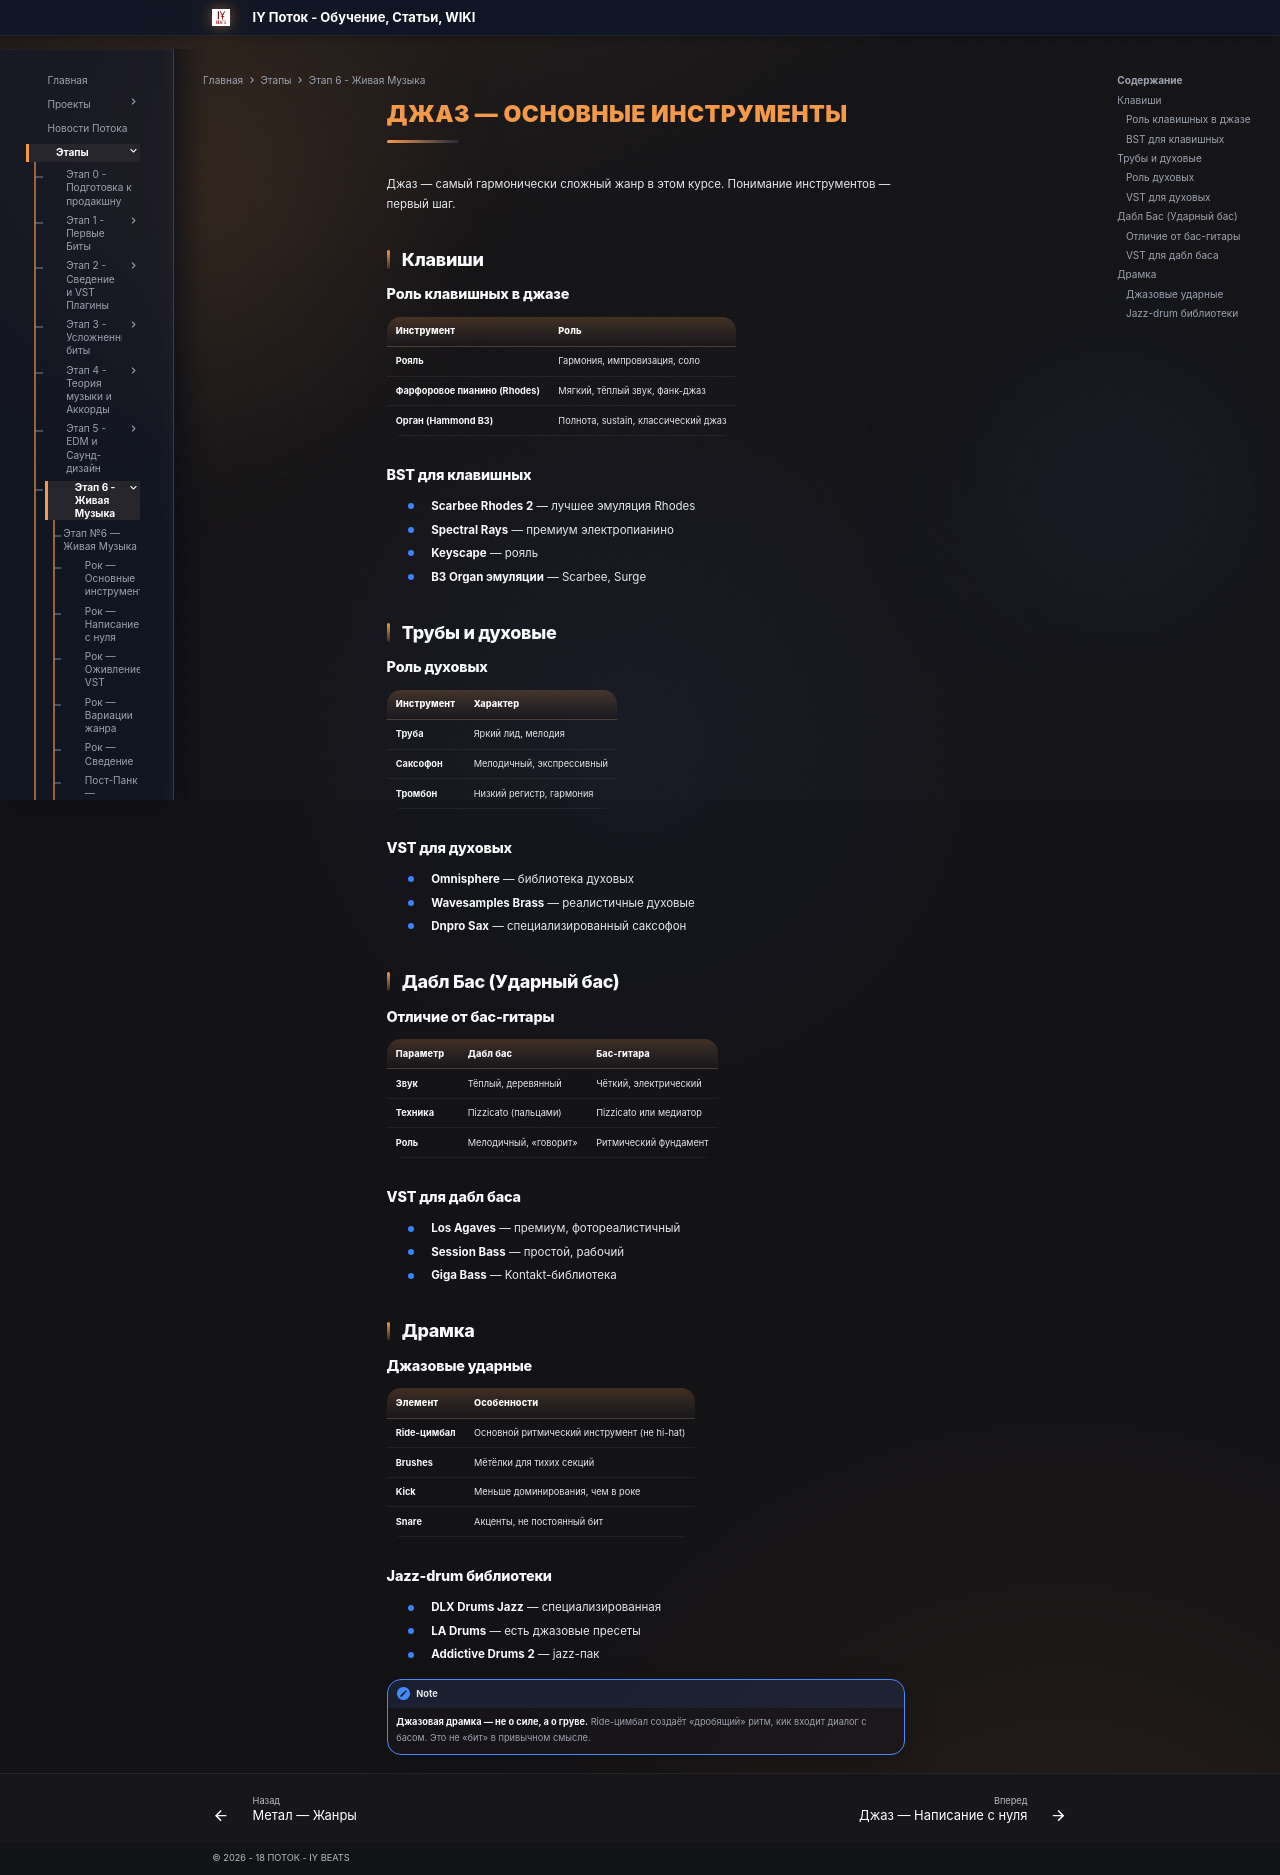

repository: programmcompose/potoksite · page: etap6/jazz-osnovnye-instrumenty/index.html · generator: mkdocs

# Джаз — Основные инструменты

Джаз — самый гармонически сложный жанр в этом курсе. Понимание инструментов — первый шаг.

## Клавиши

### Роль клавишных в джазе

| Инструмент | Роль |
|-----------|------|
| **Рояль** | Гармония, импровизация, соло |
| **Фарфоровое пианино (Rhodes)** | Мягкий, тёплый звук, фанк-джаз |
| **Орган (Hammond B3)** | Полнота, sustain, классический джаз |

### ВST для клавишных

- **Scarbee Rhodes 2** — лучшее эмуляция Rhodes
- **Spectral Rays** — премиум электропианино
- **Keyscape** — рояль
- **B3 Organ эмуляции** — Scarbee, Surge

## Трубы и духовые

### Роль духовых

| Инструмент | Характер |
|-----------|---------|
| **Труба** | Яркий лид, мелодия |
| **Саксофон** | Мелодичный, экспрессивный |
| **Тромбон** | Низкий регистр, гармония |

### VST для духовых

- **Omnisphere** — библиотека духовых
- **Wavesamples Brass** — реалистичные духовые
- **Dnpro Sax** — специализированный саксофон

## Дабл Бас (Ударный бас)

### Отличие от бас-гитары

| Параметр | Дабл бас | Бас-гитара |
|----------|---------|-----------|
| **Звук** | Тёплый, деревянный | Чёткий, электрический |
| **Техника** | Пizzicato (пальцами) | Пizzicato или медиатор |
| **Роль** | Мелодичный, «говорит» | Ритмический фундамент |

### VST для дабл баса

- **Los Agaves** — премиум, фотореалистичный
- **Session Bass** — простой, рабочий
- **Giga Bass** — Kontakt-библиотека

## Драмка

### Джазовые ударные

| Элемент | Особенности |
|---------|-----------|
| **Ride-цимбал** | Основной ритмический инструмент (не hi-hat) |
| **Brushes** | Мётёлки для тихих секций |
| **Kick** | Меньше доминирования, чем в роке |
| **Snare** | Акценты, не постоянный бит |

### Jazz-drum библиотеки

- **DLX Drums Jazz** — специализированная
- **LA Drums** — есть джазовые пресеты
- **Addictive Drums 2** — jazz-пак

!!! note
    **Джазовая драмка — не о силе, а о груве.** Ride-цимбал создаёт «дробящий» ритм, кик входит диалог с басом. Это не «бит» в привычном смысле.
